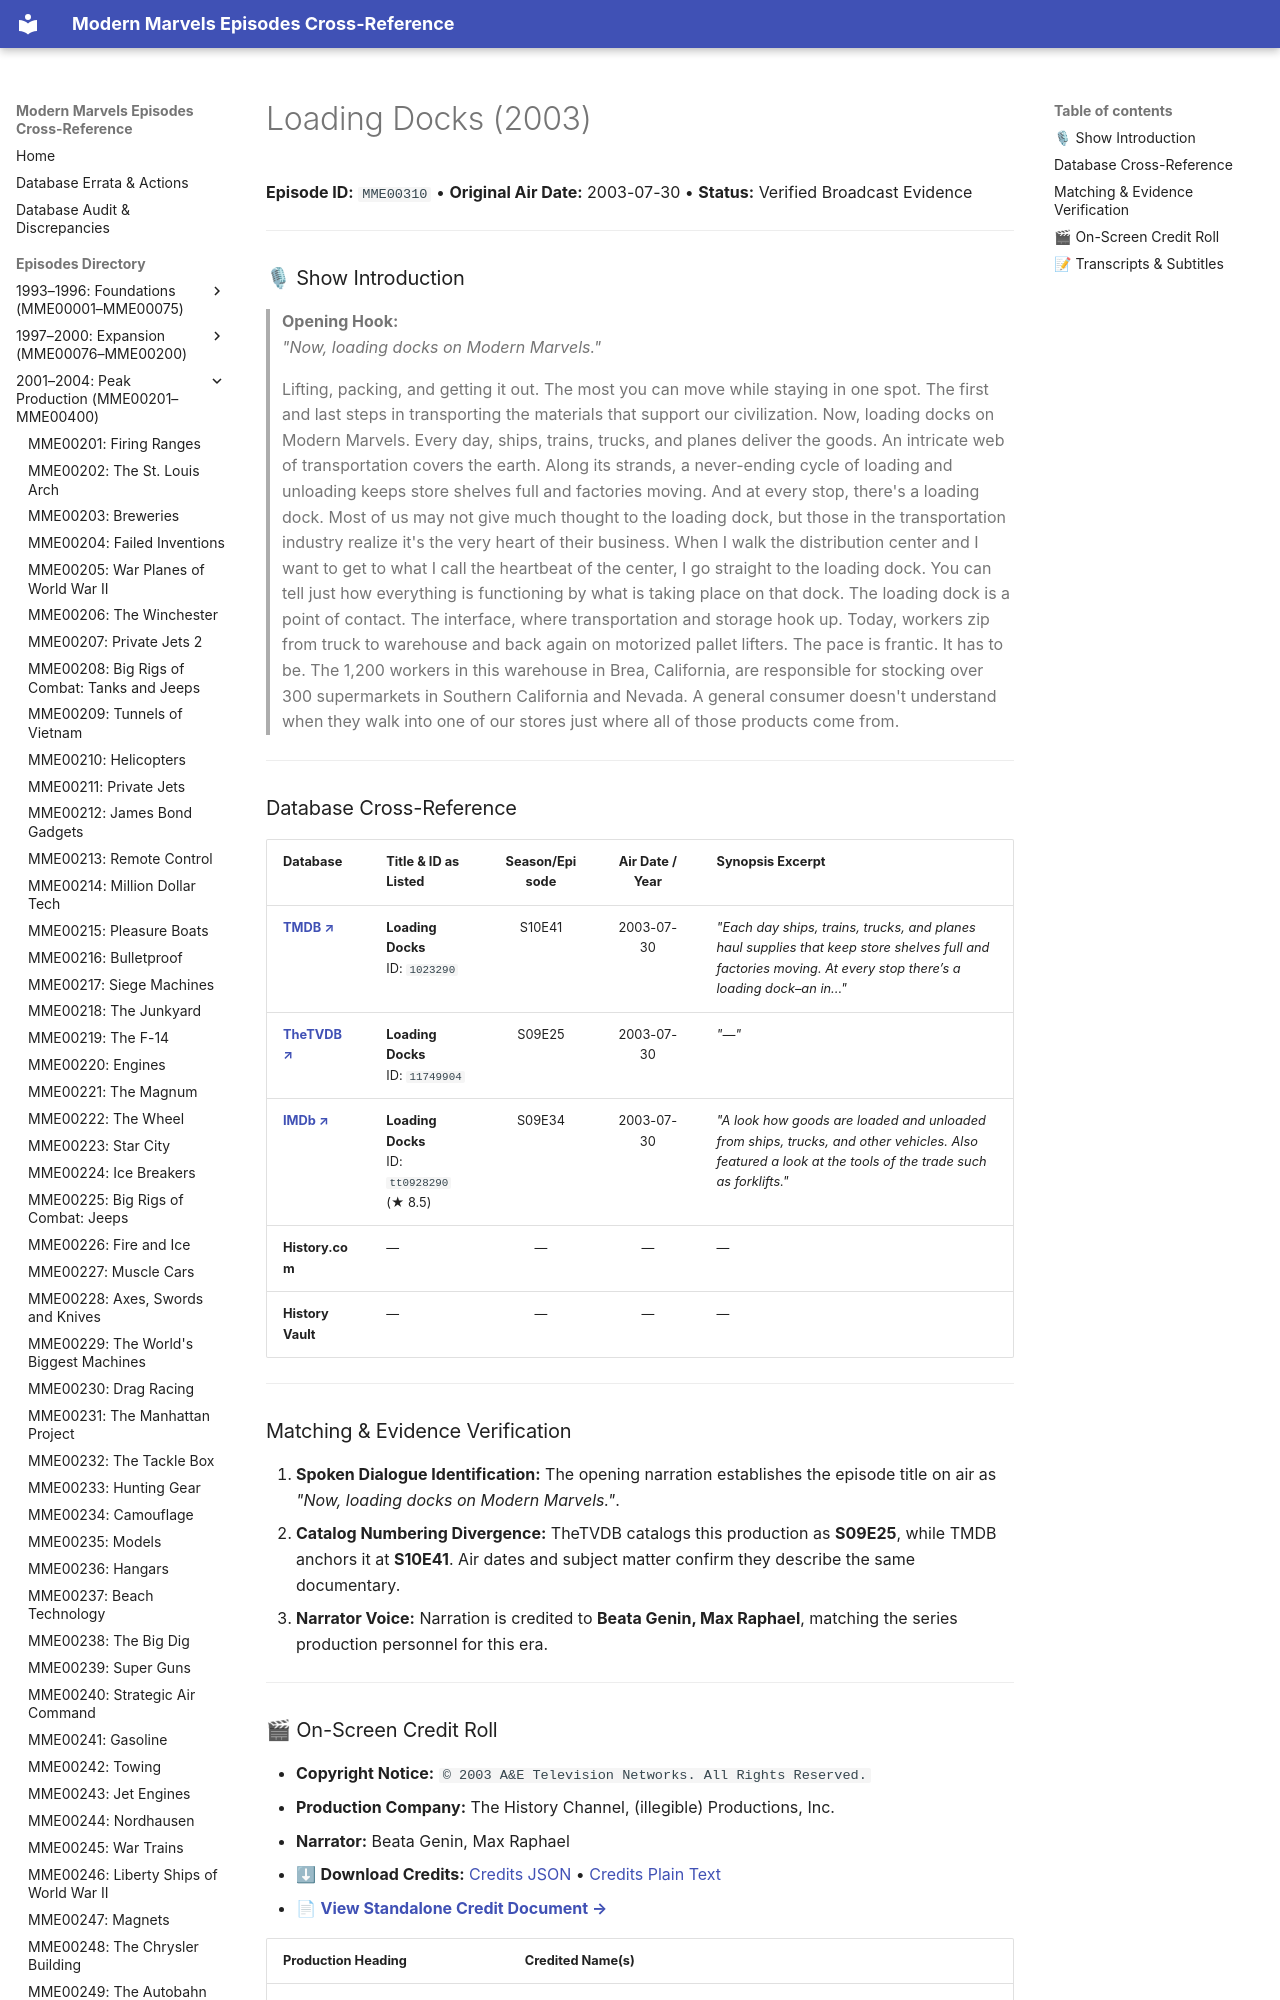

repository: ModernMarvelsFan/ModernMarvels · page: episodes/MME00310/index.html · generator: mkdocs

# Loading Docks (2003)

**Episode ID:** `MME00310` • **Original Air Date:** 2003-07-30 • **Status:** Verified Broadcast Evidence

---

### 🎙 Show Introduction

> **Opening Hook:**  
> *"Now, loading docks on Modern Marvels."*
